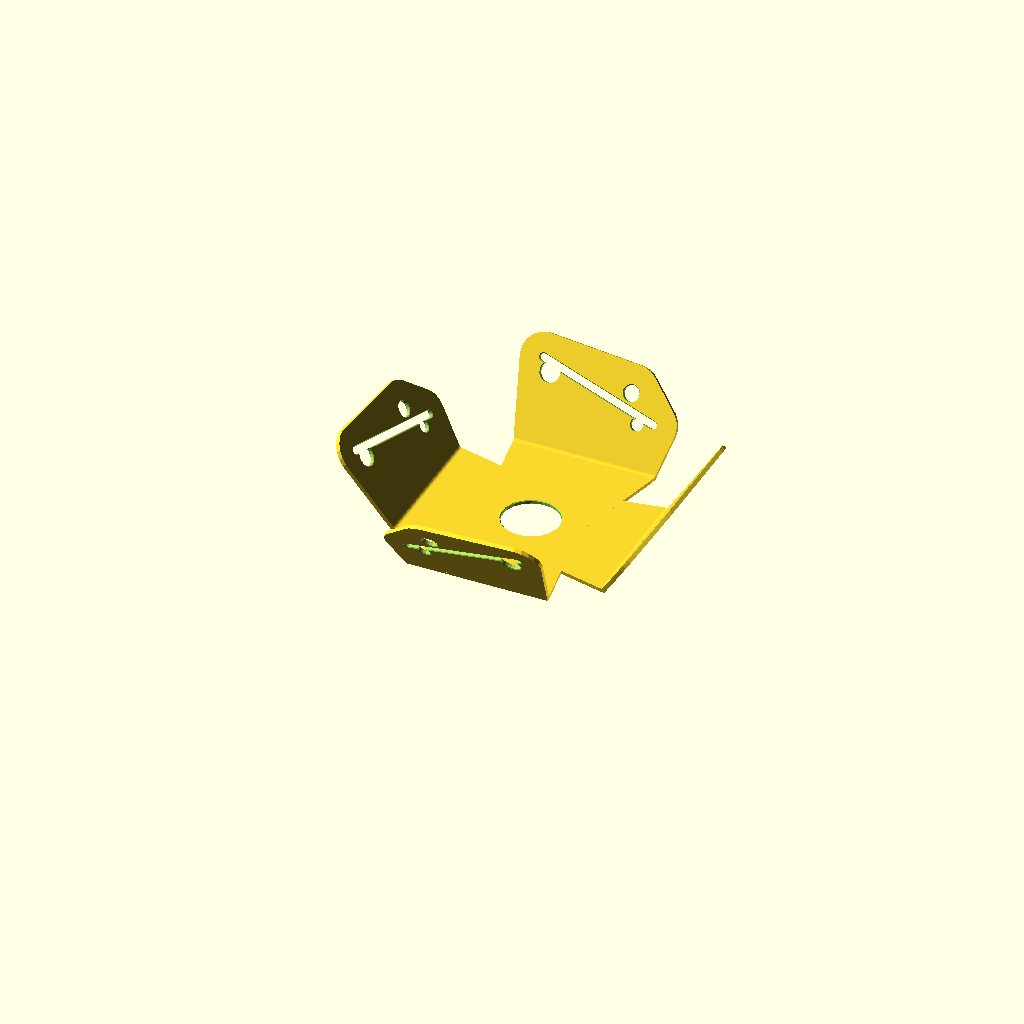
Cell 1: rendered with the file's own defaults.
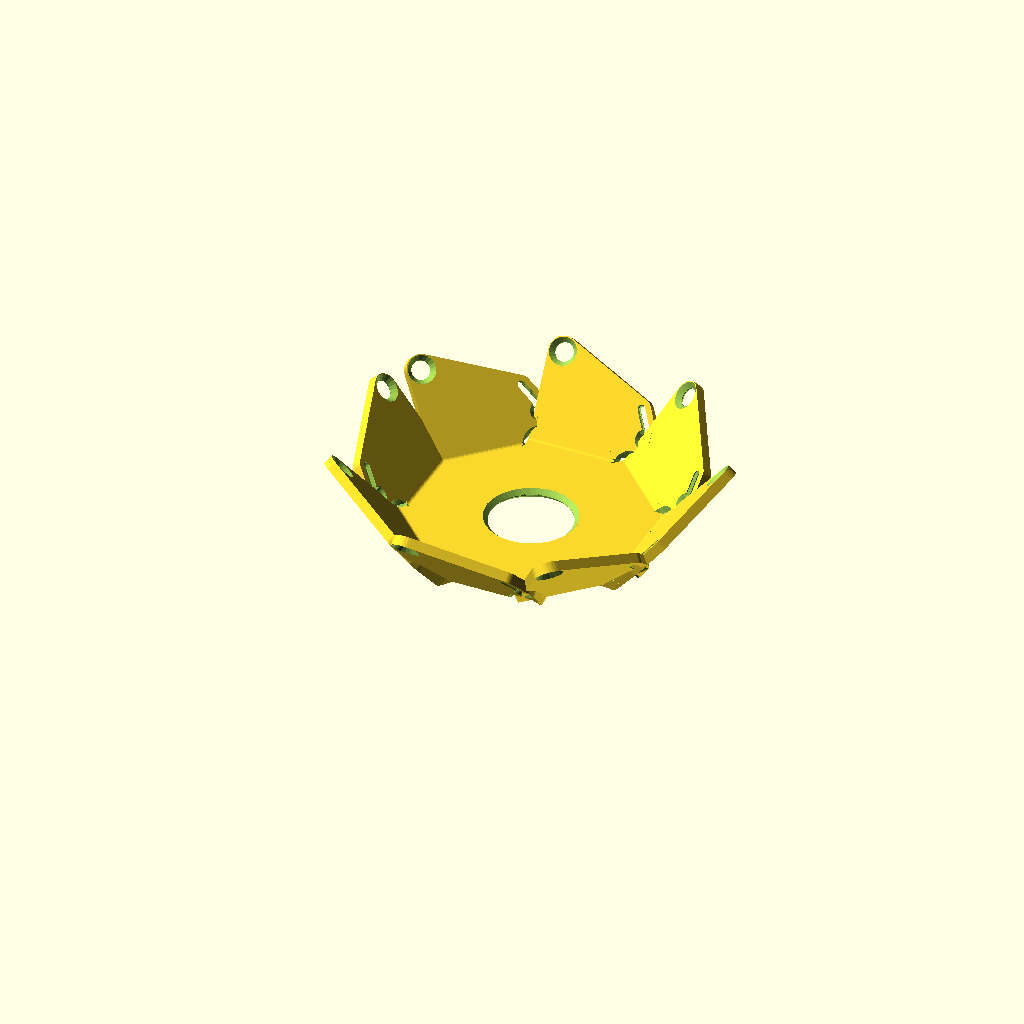
Cell 2 — MirrorCopy set to 1, the other parameters unchanged.
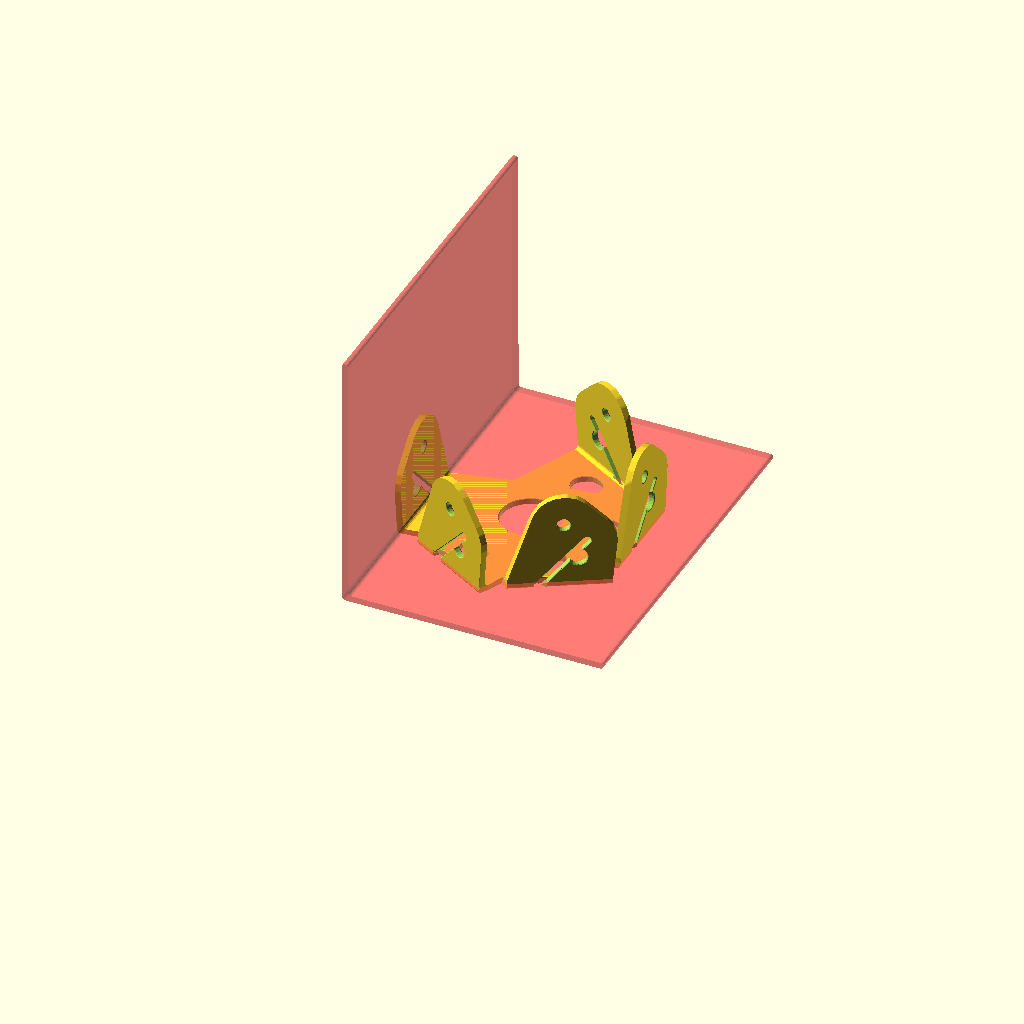
Cell 3 — Hideguide set to 0, the other parameters unchanged.
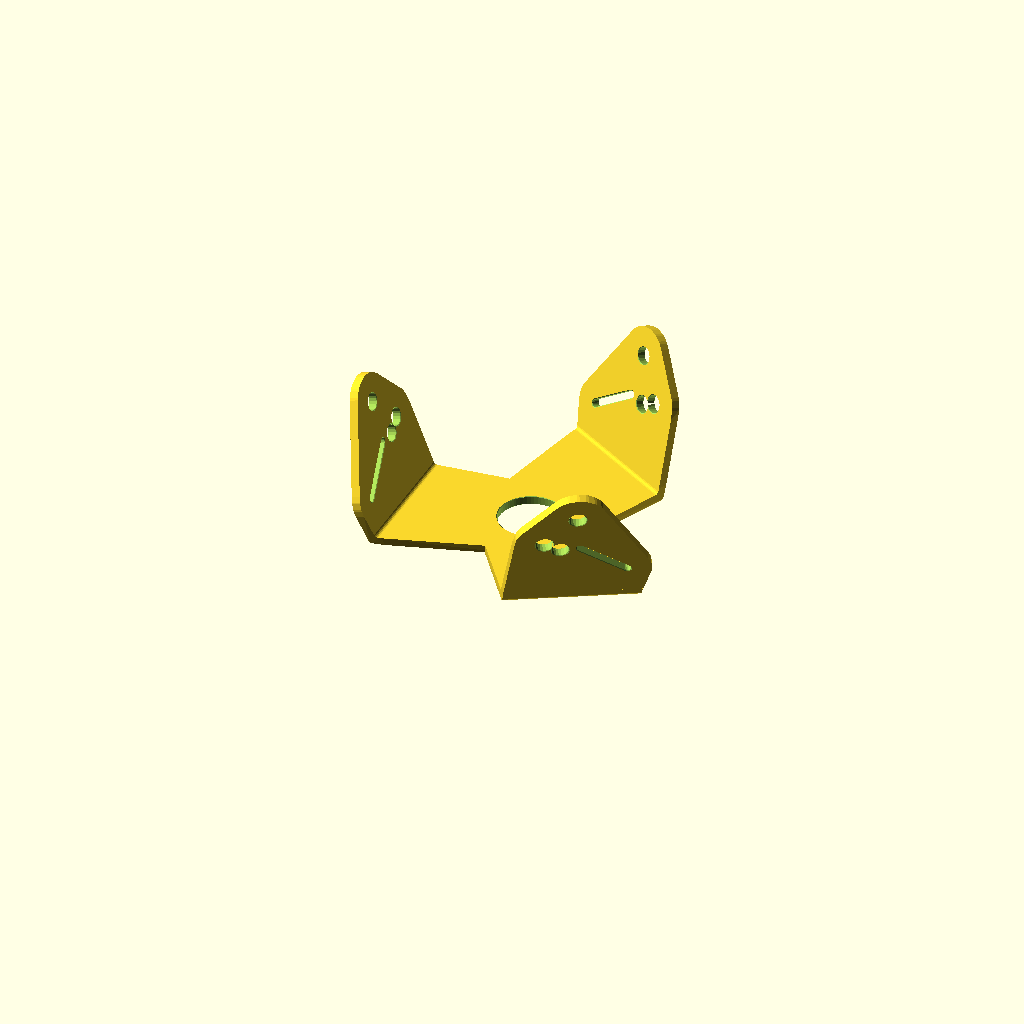
Cell 4: MaxX = 600 (everything else at default).
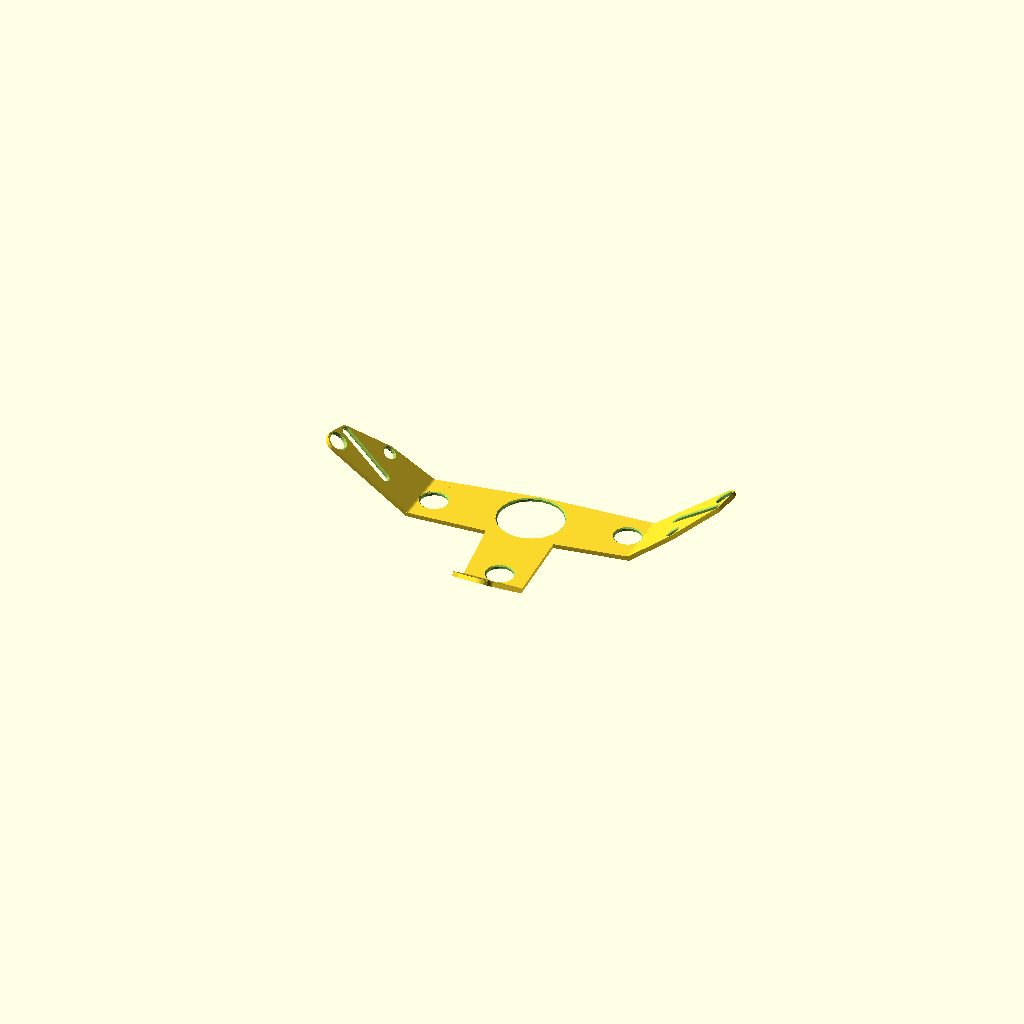
Cell 5 — MaxY1 set to 400, the other parameters unchanged.
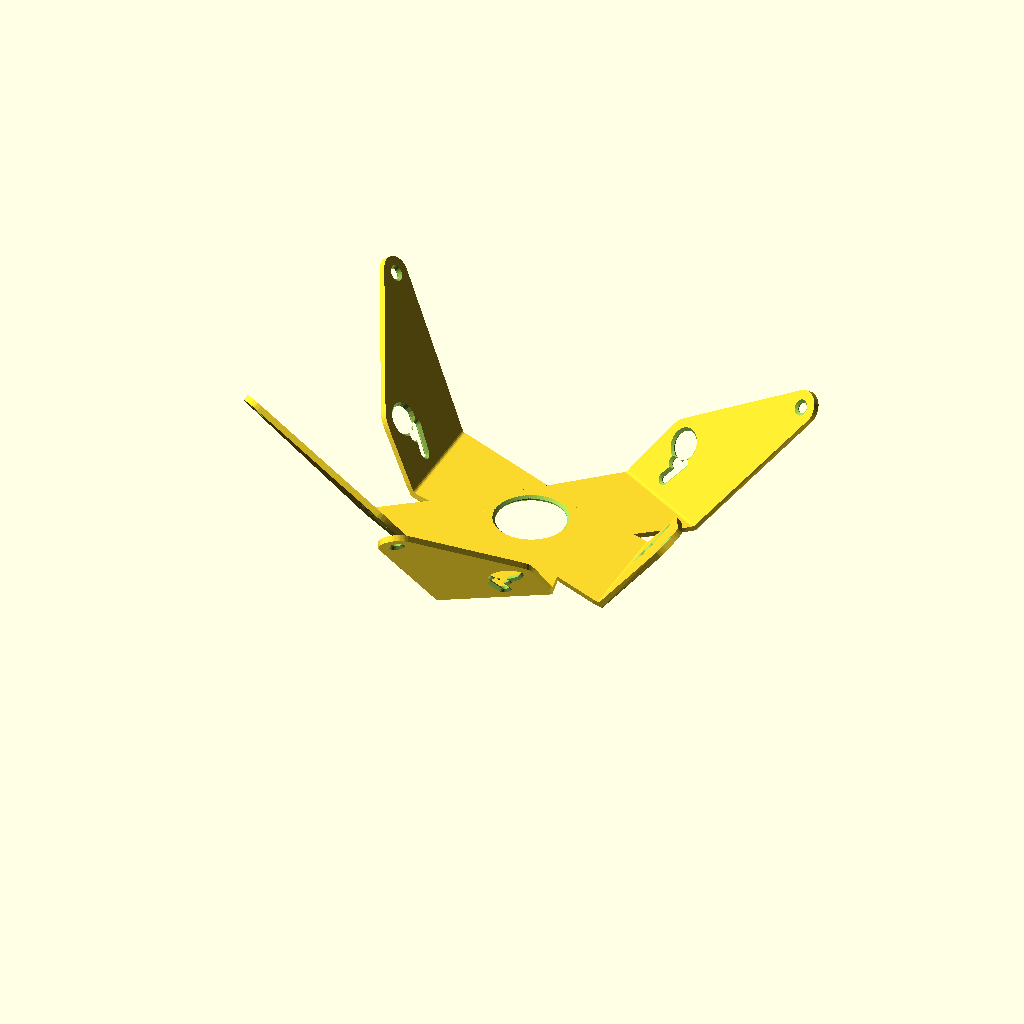
Cell 6 — MaxY2 set to 400, the other parameters unchanged.
All cells are drawn from one camera (rotation 55°, 0°, 25°, orthographic, colour scheme Cornfield), so only the parameter changes between them.
The OpenSCAD source (olderthan2019/ThistothatbracketRnd/ThistothatbracketRnd.scad):
Plate1 = [
[0,0,13+rnd(20)],
 
 
];
Plate2 = [
[20-rnd(50),rnd(-50,50),3+rnd(10)],
[10-rnd(150),rnd(-50,50),3+rnd(5)],
[-10-rnd(50),rnd(-50,50),3+rnd(5)],
   [
[10-rnd(50),rnd(-50,50),3],
[10-rnd(50),rnd(-50,50),3],
   ]
];
Thickness = rnd(3,10);
Aroundhole = rnd(1,20);
MaxX=300;
MaxY1=200;
MaxY2=200;
Plate1offset = [-80-rnd(30), 0, 0];
Plate2offset = [20+rnd(30), 0, 00];
Platerelativerotation = 30+rnd(60);
Plate1internalrotation =   -90+rnd(180);
Plate2internalrotation =  -90+rnd(180);



//details
$fn = 20;
 

//Symetries
MirrorCopy=0;//[1:yes,0:no]
RotateCopies=round(rnd(2,6)); //[1:12]
RotateCopyAngle=(round(rnd(6,12))*30)/RotateCopies;//[5:180]
Hideguide=1;//[1:yes,0:no]
ChamferHoles=rnd(Thickness*0.5);
 

/*[hidden]*/
Plate2relativerotation = [0, Platerelativerotation,0];
if (Hideguide==0)#translate([Plate1offset[0],0,0])profile(Thickness-0.01,Aroundhole,Plate2relativerotation);
for(n=[0:RotateCopyAngle:RotateCopyAngle*RotateCopies-1]){
rotate([0,0,n])

union(){ 
translate([Plate1offset[0],0,0])

union(){

difference(){
intersection(){
hull(){intersection(){

profile(Thickness,Aroundhole,Plate2relativerotation);

union(){plates();
rotate(Plate2relativerotation)plates();}
}

}
profile(Thickness,Aroundhole,Plate2relativerotation);
}

union(){

 intersection(){
translate(-Plate1offset)cube([MaxX,MaxY1,Thickness*1.2],center=true);
 holes();}
rotate(Plate2relativerotation)
intersection(){
translate(-Plate2offset)cube([MaxX,MaxY2,Thickness*1.2],center=true);
 holes();}

}
}}

if(MirrorCopy==1)translate([-Plate1offset[0],0,0])mirror()


union(){
difference(){
intersection(){
hull(){intersection(){
 
profile(Thickness,Aroundhole,Plate2relativerotation);
union(){plates();
rotate(Plate2relativerotation)plates();}
}

}
profile(Thickness,Aroundhole,Plate2relativerotation);
}

union(){

 intersection(){
translate(-Plate1offset)cube([MaxX,MaxY1,Thickness*1.2],center=true);
 holes();}
rotate(Plate2relativerotation)
intersection(){
translate(-Plate2offset)cube([MaxX,MaxY2,Thickness*1.2],center=true);
 holes();}

}

}}
}

}


module profile (Thickness,Aroundhole,Plate2relativerotation){rotate([90,0,0]){
linear_extrude(MaxX,center=true,convexity=10){
offset(r=-3)offset(r=Thickness*0.5+2)union(){hull(){
translate([MaxY1,0])square([Aroundhole,1],center=true);
circle(1*0.5);}
hull(){rotate([0,0,-Plate2relativerotation[1]])
translate([-MaxY2,0])square([Aroundhole,1],center=true);
circle(1*0.5);}}}

}}

module plates(){
  linear_extrude(Thickness*2, center = true,convexity=10)  
difference(){

hull(){
translate(-Plate1offset)offset(r=Aroundhole)rotate([0,0,Plate1internalrotation]) makeplate(Plate1,0);
translate(-Plate2offset)offset(r=Aroundhole) rotate([0,0,Plate2internalrotation]) makeplate(Plate2,0);
}
union(){
translate(-Plate1offset)offset(r=-1)offset(r=1) rotate([0,0,Plate1internalrotation])makeplate(Plate1,0);
translate(-Plate2offset)offset(r=-1)offset(r=1) rotate([0,0,Plate2internalrotation])makeplate(Plate2,0);
}
}

}
module holes(){
 

 

 

translate(-Plate1offset)  rotate([0,0,Plate1internalrotation])
for (i = [0: len(Plate1) - 1]) {
       if (len(Plate1[i][0]) == undef) {
       translate([Plate1[i][0], Plate1[i][1],  Thickness*0.5-ChamferHoles]) 
linear_extrude( Plate1[i][2] , convexity=10, scale = 2)  circle(Plate1[i][2] );       translate([Plate1[i][0], Plate1[i][1], 0]) 
linear_extrude(Thickness*2, center = true,convexity=10, scale = 1)  circle(Plate1[i][2] );       translate([Plate1[i][0], Plate1[i][1],-Thickness*0.5+ChamferHoles]) 
mirror([0,0,1])linear_extrude( Plate1[i][2]  ,convexity=10, scale = 2)  circle(Plate1[i][2] );
      } 


else {
         hull() {
            for (j = [0: len(Plate1[i]) - 1]) {
               translate([Plate1[i][j][0], Plate1[i][j][1],  Thickness*0.5-ChamferHoles])  linear_extrude( Plate1[i][j][2] , convexity=10, scale = 2)      circle(Plate1[i][j][2] );
            }
         }
 hull() {
            for (j = [0: len(Plate1[i]) - 1]) {
               translate([Plate1[i][j][0], Plate1[i][j][1], 0])  linear_extrude(Thickness*2, center = true,convexity=10, scale = 1)   circle(Plate1[i][j][2] );
            }
         }
 hull() {
            for (j = [0: len(Plate1[i]) - 1]) {
               translate([Plate1[i][j][0], Plate1[i][j][1],-Thickness*0.5+ChamferHoles]) 
 mirror([0,0,1])linear_extrude( Plate1[i][j][2]  ,convexity=10, scale = 2)  circle(Plate1[i][j][2] );
            }
         }

      }
   }
///////////////////


translate(-Plate2offset)  rotate([0,0,Plate2internalrotation])
for (i = [0: len(Plate2) - 1]) {
       if (len(Plate2[i][0]) == undef) {
       translate([Plate2[i][0], Plate2[i][1],  Thickness*0.5-ChamferHoles]) 
linear_extrude( Plate2[i][2] , convexity=10, scale = 2)  circle(Plate2[i][2] );       translate([Plate2[i][0], Plate2[i][1], 0]) 
linear_extrude(Thickness*2, center = true,convexity=10, scale = 1)  circle(Plate2[i][2] );       translate([Plate2[i][0], Plate2[i][1],-Thickness*0.5+ChamferHoles]) 
mirror([0,0,1])linear_extrude( Plate2[i][2]  ,convexity=10, scale = 2)  circle(Plate2[i][2] );
      } 


else {
         hull() {
            for (j = [0: len(Plate2[i]) - 1]) {
               translate([Plate2[i][j][0], Plate2[i][j][1],  Thickness*0.5-ChamferHoles])  linear_extrude( Plate2[i][j][2] , convexity=10, scale = 2)      circle(Plate2[i][j][2] );
            }
         }
 hull() {
            for (j = [0: len(Plate2[i]) - 1]) {
               translate([Plate2[i][j][0], Plate2[i][j][1], 0])  linear_extrude(Thickness*2, center = true,convexity=10, scale = 1)   circle(Plate2[i][j][2] );
            }
         }
 hull() {
            for (j = [0: len(Plate2[i]) - 1]) {
               translate([Plate2[i][j][0], Plate2[i][j][1],-Thickness*0.5+ChamferHoles]) 
 mirror([0,0,1])linear_extrude( Plate2[i][j][2]  ,convexity=10, scale = 2)  circle(Plate2[i][j][2] );
            }
         }

      }
   }




}  
 

 
module makeplate(P, A) {
   for (i = [0: len(P) - 1]) {
       if (len(P[i][0]) == undef) {
         translate([P[i][0], P[i][1], 0]) circle(P[i][2] + A);
      } else {
         hull() {
            for (j = [0: len(P[i]) - 1]) {
               translate([P[i][j][0], P[i][j][1], 0]) circle(P[i][j][2] + A);
            }
         }
      }
   }
}


function rnd(a = 1, b = 0) = (rands(min(a, b), max(a, b), 1)[0]);

function rndc(seed) =seed==undef? [rands(0, 1, 1)[0], rands(0, 1, 1)[0], rands(0, 1, 1)[0]]:[rands(0, 1, 1,seed)[0], rands(0, 1, 1,seed+101)[0], rands(0, 1, 1,seed+201)[0]];
Customizer parameters (derived from the source; name, type, default, range or options):
MaxX: number, default 300
MaxY1: number, default 200
MaxY2: number, default 200
MirrorCopy: number, default 0, options 1, 0
Hideguide: number, default 1, options 1, 0
